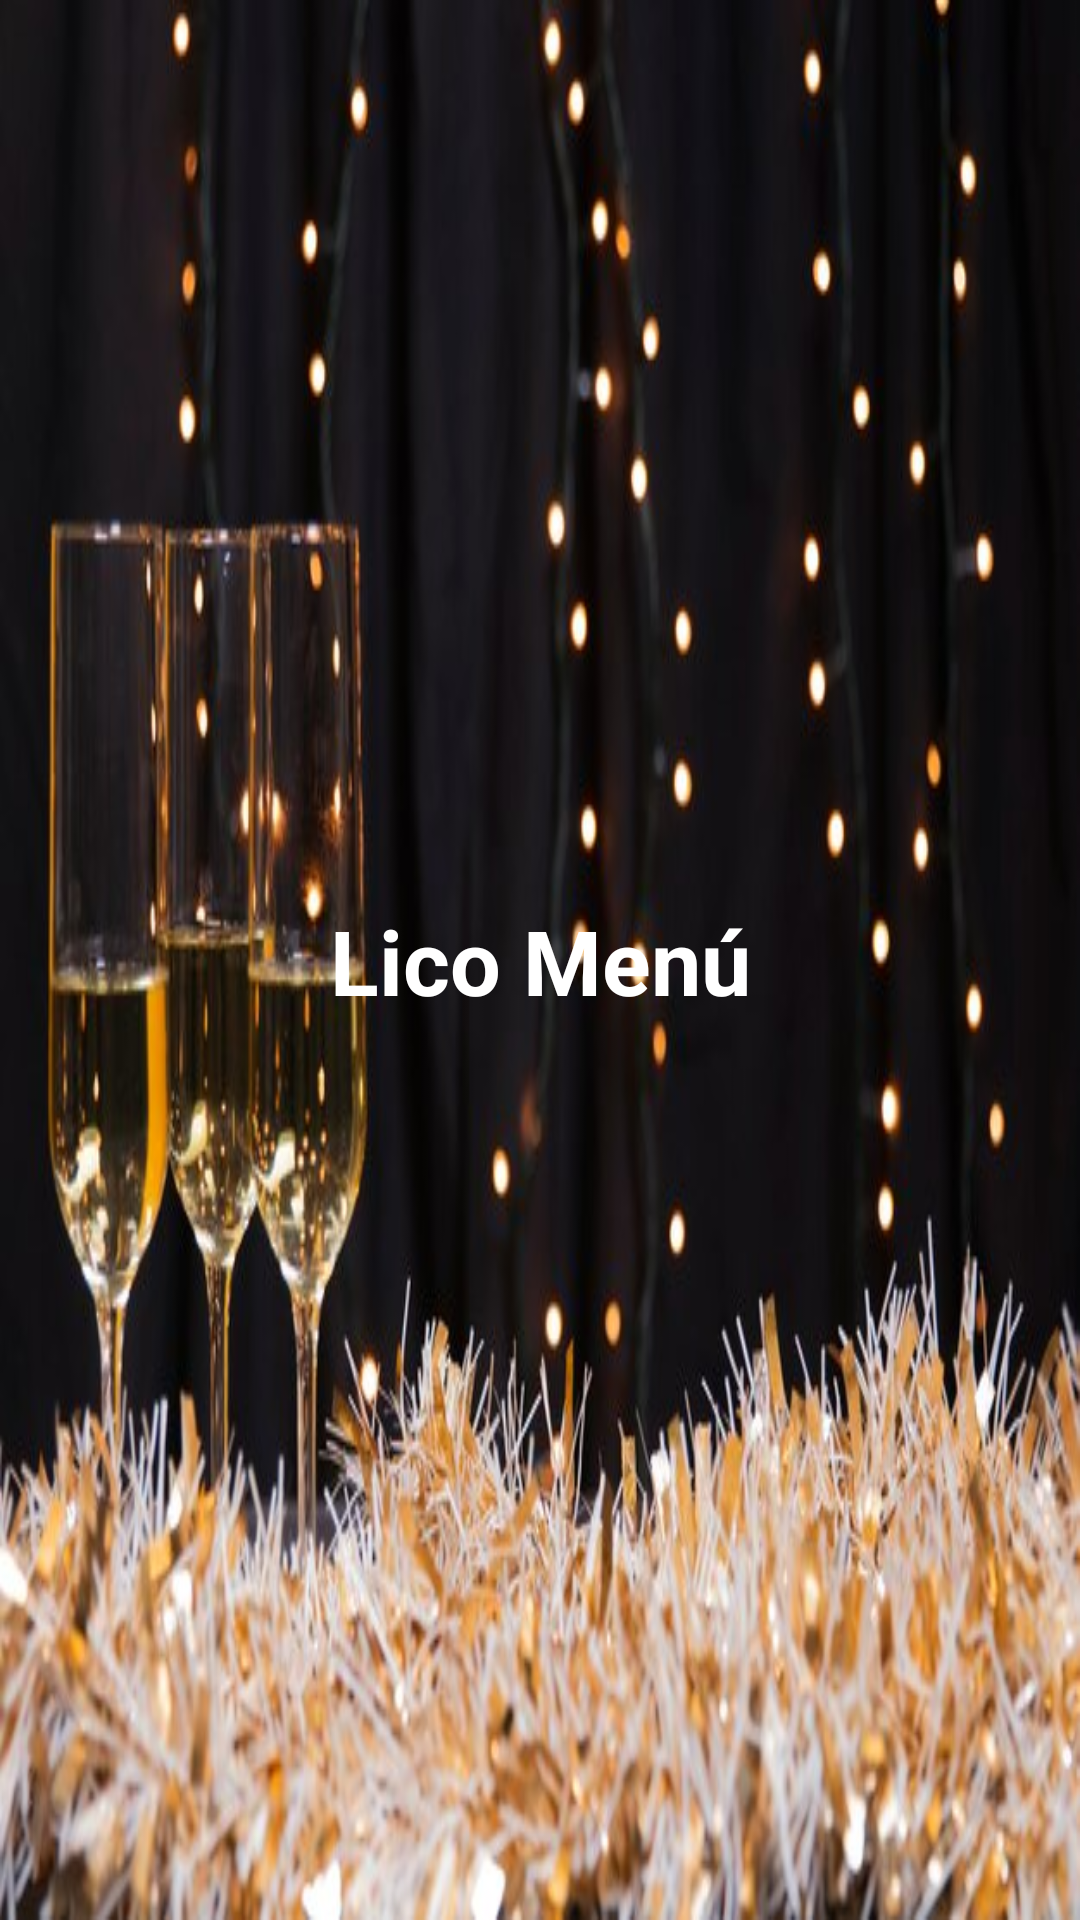

Layout XML and referenced resources for this Android screen:
<!-- AndroidManifest.xml: application theme Theme.Licopedia -->
<!-- res/layout/nav_header_main.xml -->
<?xml version="1.0" encoding="utf-8"?>
<androidx.constraintlayout.widget.ConstraintLayout xmlns:android="http://schemas.android.com/apk/res/android"
    xmlns:app="http://schemas.android.com/apk/res-auto"
    android:id="@+id/nav_header"
    android:layout_width="match_parent"
    android:layout_height="150dp"
    android:background="@drawable/fondo_nav_header">

    <TextView
        android:id="@+id/textViewHeader"
        android:layout_width="wrap_content"
        android:layout_height="wrap_content"
        android:text="Lico Menú"
        android:textColor="@android:color/white"
        android:textSize="30dp"
        android:textStyle="bold"
        app:layout_constraintBottom_toBottomOf="parent"
        app:layout_constraintEnd_toEndOf="parent"
        app:layout_constraintStart_toStartOf="parent"
        app:layout_constraintTop_toTopOf="parent" />

    <FrameLayout
        android:id="@+id/fragment_container"
        android:layout_width="match_parent"
        android:layout_height="match_parent" />


</androidx.constraintlayout.widget.ConstraintLayout>
<!-- resources referenced by this layout -->
<resources>
  <!-- drawable fondo_nav_header: jpg bitmap (drawable, 57732 bytes) -->
  <style name="Theme.Licopedia" parent="Theme.LicoPedia">
          
          
      </style>
  <style name="Theme.LicoPedia" parent="Theme.MaterialComponents.DayNight.NoActionBar">
      
      <item name="colorPrimary">@color/purple_500</item>
      <item name="colorPrimaryVariant">@color/purple_200</item>
      <item name="colorOnPrimary">@color/black</item>
      
      <item name="colorSecondary">@color/teal_200</item>
      <item name="colorSecondaryVariant">@color/teal_200</item>
      <item name="colorOnSecondary">@color/black</item>
      
      <item name="android:statusBarColor">?attr/colorPrimaryVariant</item>
      </style>
  <color name="purple_500">#FF6200EE</color>
  <color name="purple_200">#FFBB86FC</color>
  <color name="black">#FF000000</color>
  <color name="teal_200">#FF03DAC5</color>
</resources>
